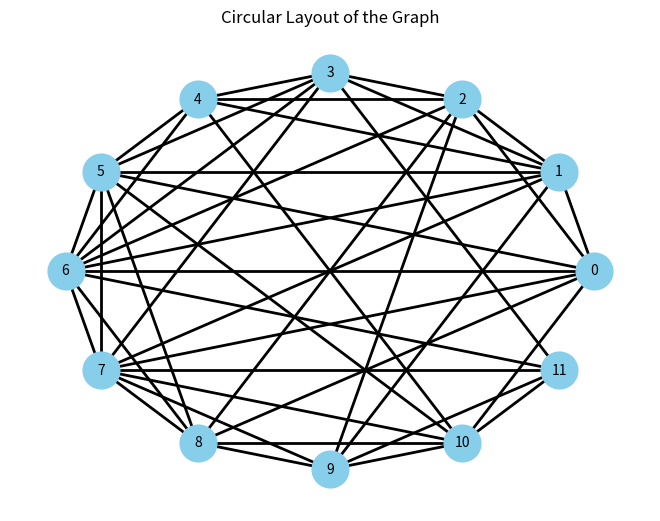

Reproduce this figure in Python.
import matplotlib.pyplot as plt
import networkx as nx

graph = nx.Graph()

for i in range(12): 
  graph.add_node(i)

text = "1 2 -3 -4 5 6 7 8 -9 10 -11 12 13 14 15 16 17 18 19 -20 21 -22 -23 24 25 26 27 28 -29 30 -31 32 33 -34 -35 -36 37 38 39 40 41 42 43 -44 -45 -46 47 48 49 50 51 52 53 54 -55 -56 -57 58 -59 -60 61 62 63 64 65 66 67 68 -69 70 -71 -72 73 74 75 76 77 78 79 80 -81 -82 83 84 85 86 87 88 89 90 91 92 93 94 95 96 97 98 99 100 101 102 103 104 105 106 -107 108 109 110 111 112 113 114 115 116 117 118 119 120 121 122 123 124 125 126 127 128 129 130 131 132 133 134 135 136 137 138 139 140 141 142 143 144 0"
tokens = text.split()
for tok in tokens:
  var = int(tok)
  if (var > 0 and (var // 12) < (var % 12)): graph.add_edge(var // 12, var % 12)

# Draw the graph with a circular layout
pos = nx.circular_layout(graph)

nx.draw(graph,
        pos,
        with_labels=True,
        node_size=700,
        node_color="skyblue",
        font_size=10,
        width=2)
plt.title("Circular Layout of the Graph")
plt.show()
